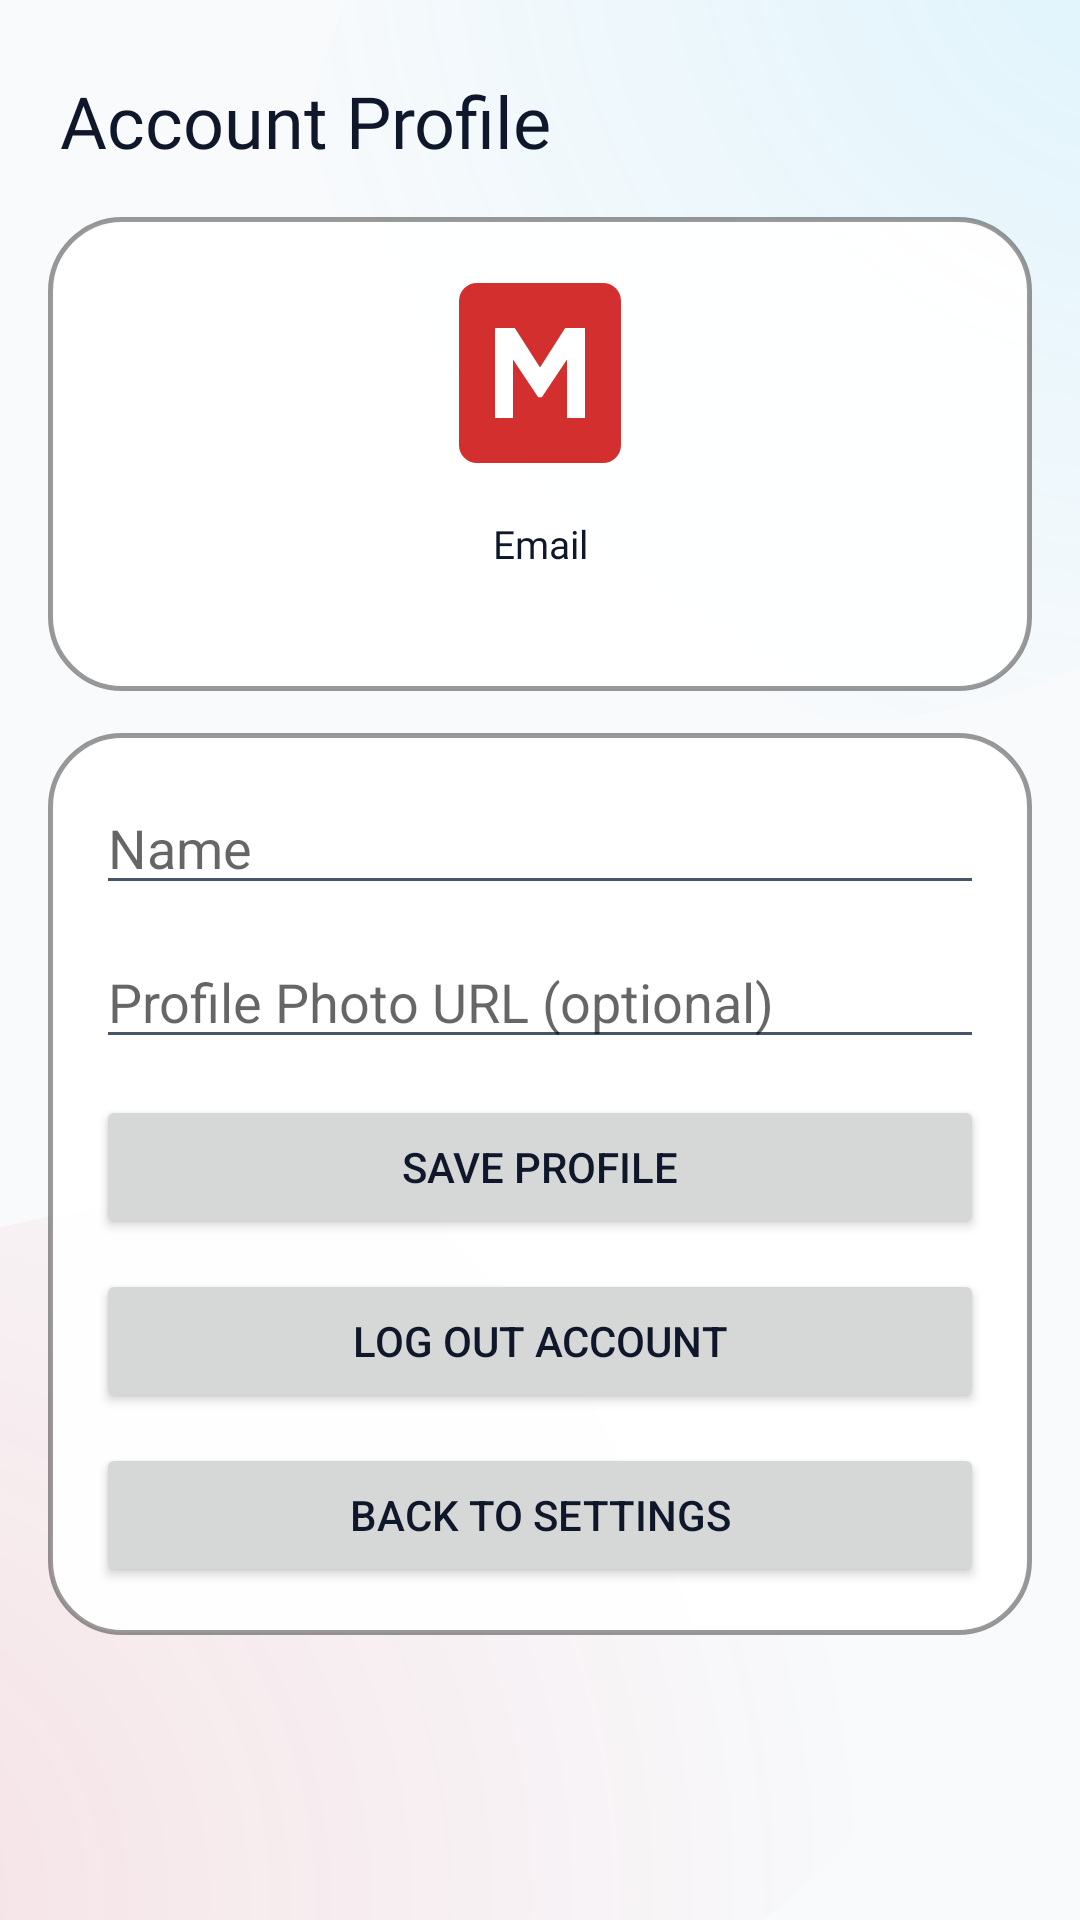

This screen was rendered from an Android layout file. Write that file and the resources it references.
<!-- AndroidManifest.xml: application theme Theme.MediaVault -->
<!-- res/layout/activity_cloud_profile.xml -->
<?xml version="1.0" encoding="utf-8"?>
<androidx.constraintlayout.widget.ConstraintLayout xmlns:android="http://schemas.android.com/apk/res/android"
    xmlns:app="http://schemas.android.com/apk/res-auto"
    android:layout_width="match_parent"
    android:layout_height="match_parent"
    android:background="@drawable/ambient_mesh_bg">

    <TextView
        android:id="@+id/text_profile_title"
        android:layout_width="0dp"
        android:layout_height="wrap_content"
        android:layout_marginStart="20dp"
        android:layout_marginTop="24dp"
        android:layout_marginEnd="20dp"
        android:fontFamily="@font/sf_pro_bold"
        android:text="@string/auto_account_profile"
        android:textColor="?attr/colorOnSurface"
        android:textSize="24sp"
        app:layout_constraintEnd_toEndOf="parent"
        app:layout_constraintStart_toStartOf="parent"
        app:layout_constraintTop_toTopOf="parent" />

    <androidx.core.widget.NestedScrollView
        android:layout_width="0dp"
        android:layout_height="0dp"
        android:layout_marginStart="16dp"
        android:layout_marginTop="16dp"
        android:layout_marginEnd="16dp"
        android:layout_marginBottom="16dp"
        app:layout_constraintBottom_toBottomOf="parent"
        app:layout_constraintEnd_toEndOf="parent"
        app:layout_constraintStart_toStartOf="parent"
        app:layout_constraintTop_toBottomOf="@id/text_profile_title">

        <LinearLayout
            android:layout_width="match_parent"
            android:layout_height="wrap_content"
            android:orientation="vertical">

            <androidx.constraintlayout.widget.ConstraintLayout
                android:layout_width="match_parent"
                android:layout_height="wrap_content"
                android:layout_marginBottom="14dp"
                android:background="@drawable/glass_card_bg"
                android:padding="16dp">

                <ImageView
                    android:id="@+id/image_profile_avatar"
                    android:layout_width="72dp"
                    android:layout_height="72dp"
                    android:contentDescription="@string/auto_account_profile"
                    android:src="@drawable/ic_new_logo"
                    app:layout_constraintEnd_toEndOf="parent"
                    app:layout_constraintStart_toStartOf="parent"
                    app:layout_constraintTop_toTopOf="parent" />

                <TextView
                    android:id="@+id/label_profile_email"
                    android:layout_width="0dp"
                    android:layout_height="wrap_content"
                    android:layout_marginTop="12dp"
                    android:gravity="center"
                    android:fontFamily="@font/sf_pro_medium"
                    android:text="@string/auto_email"
                    android:textColor="?attr/colorOnSurface"
                    android:textSize="13sp"
                    app:layout_constraintEnd_toEndOf="parent"
                    app:layout_constraintStart_toStartOf="parent"
                    app:layout_constraintTop_toBottomOf="@id/image_profile_avatar" />

                <TextView
                    android:id="@+id/text_profile_email"
                    android:layout_width="0dp"
                    android:layout_height="wrap_content"
                    android:layout_marginTop="4dp"
                    android:gravity="center"
                    android:fontFamily="@font/sf_pro_regular"
                    android:textColor="?attr/colorOnSurface"
                    android:textSize="15sp"
                    app:layout_constraintEnd_toEndOf="parent"
                    app:layout_constraintStart_toStartOf="parent"
                    app:layout_constraintTop_toBottomOf="@id/label_profile_email" />
            </androidx.constraintlayout.widget.ConstraintLayout>

            <androidx.constraintlayout.widget.ConstraintLayout
                android:layout_width="match_parent"
                android:layout_height="wrap_content"
                android:background="@drawable/glass_card_bg"
                android:padding="16dp">

                <EditText
                    android:id="@+id/edit_profile_display_name"
                    android:layout_width="0dp"
                    android:layout_height="wrap_content"
                    android:hint="@string/auto_display_name"
                    android:inputType="textPersonName"
                    app:layout_constraintEnd_toEndOf="parent"
                    app:layout_constraintStart_toStartOf="parent"
                    app:layout_constraintTop_toTopOf="parent" />

                <EditText
                    android:id="@+id/edit_profile_avatar_url"
                    android:layout_width="0dp"
                    android:layout_height="wrap_content"
                    android:layout_marginTop="10dp"
                    android:hint="@string/auto_avatar_url"
                    android:inputType="textUri"
                    app:layout_constraintEnd_toEndOf="parent"
                    app:layout_constraintStart_toStartOf="parent"
                    app:layout_constraintTop_toBottomOf="@id/edit_profile_display_name" />

                <Button
                    android:id="@+id/btn_profile_save"
                    android:layout_width="0dp"
                    android:layout_height="wrap_content"
                    android:layout_marginTop="12dp"
                    android:text="@string/auto_save_profile"
                    app:layout_constraintEnd_toEndOf="parent"
                    app:layout_constraintStart_toStartOf="parent"
                    app:layout_constraintTop_toBottomOf="@id/edit_profile_avatar_url" />

                <Button
                    android:id="@+id/btn_profile_logout"
                    android:layout_width="0dp"
                    android:layout_height="wrap_content"
                    android:layout_marginTop="10dp"
                    android:text="@string/auto_log_out_account"
                    app:layout_constraintEnd_toEndOf="parent"
                    app:layout_constraintStart_toStartOf="parent"
                    app:layout_constraintTop_toBottomOf="@id/btn_profile_save" />

                <Button
                    android:id="@+id/btn_profile_back"
                    android:layout_width="0dp"
                    android:layout_height="wrap_content"
                    android:layout_marginTop="10dp"
                    android:text="@string/auto_back_to_settings"
                    app:layout_constraintEnd_toEndOf="parent"
                    app:layout_constraintStart_toStartOf="parent"
                    app:layout_constraintTop_toBottomOf="@id/btn_profile_logout" />
            </androidx.constraintlayout.widget.ConstraintLayout>
        </LinearLayout>
    </androidx.core.widget.NestedScrollView>

</androidx.constraintlayout.widget.ConstraintLayout>
<!-- resources referenced by this layout -->
<resources>
  <!-- drawable ambient_mesh_bg (drawable) -->
  <?xml version="1.0" encoding="utf-8"?>
  <layer-list xmlns:android="http://schemas.android.com/apk/res/android">
      <item>
          <shape android:shape="rectangle">
              <solid android:color="?android:attr/windowBackground" />
          </shape>
      </item>
      <item android:top="-100dp" android:right="-100dp" android:left="100dp" android:bottom="400dp">
          <shape android:shape="oval">
              <gradient
                  android:type="radial"
                  android:gradientRadius="300dp"
                  android:centerX="0.8"
                  android:centerY="0.2"
                  android:startColor="#1A00BFFF"
                  android:endColor="#0000BFFF" />
          </shape>
      </item>
      <item android:top="400dp" android:left="-150dp" android:right="50dp" android:bottom="-50dp">
          <shape android:shape="oval">
              <gradient
                  android:type="radial"
                  android:gradientRadius="350dp"
                  android:centerX="0.2"
                  android:centerY="0.8"
                  android:startColor="#1AE50914"
                  android:endColor="#00E50914" />
          </shape>
      </item>
  </layer-list>
  <!-- drawable glass_card_bg (drawable) -->
  <?xml version="1.0" encoding="utf-8"?>
  <shape xmlns:android="http://schemas.android.com/apk/res/android"
      android:shape="rectangle">
      
      
      <solid android:color="@color/glass_surface_color" />
      
      
      <corners android:radius="24dp" />
      
      
      <stroke
          android:width="1.5dp"
          android:color="@color/glass_border_soft" />
          
  </shape>
  <!-- drawable ic_new_logo (drawable) -->
  <vector xmlns:android="http://schemas.android.com/apk/res/android"
      android:width="24dp"
      android:height="24dp"
      android:viewportWidth="24"
      android:viewportHeight="24">
      <path
          android:fillColor="@color/netflix_red"
          android:pathData="M5,2h14a2,2 0,0 1,2 2v16a2,2 0,0 1,-2 2H5a2,2 0,0 1,-2 -2V4a2,2 0,0 1,2 -2z" />
      <path
          android:fillColor="@android:color/white"
          android:pathData="M7,7h2.2l2.8,4.4L14.8,7H17v10h-2v-6.5l-2.8,4.2h-0.4L9,10.5V17H7z" />
      <path
          android:fillColor="@color/netflix_red"
          android:pathData="M9.5,4.8h5v1.2h-5z" />
  </vector>
  <string name="auto_account_profile">Account Profile</string>
  <string name="auto_avatar_url">Profile Photo URL (optional)</string>
  <string name="auto_back_to_settings">Back to Settings</string>
  <string name="auto_display_name">Name</string>
  <string name="auto_email">Email</string>
  <string name="auto_log_out_account">Log Out Account</string>
  <string name="auto_save_profile">Save Profile</string>
  <color name="glass_surface_color">#F2FFFFFF</color>
  <color name="glass_border_soft">#66000000</color>
  <color name="netflix_red">@color/vault_red_primary</color>
  <color name="vault_red_primary">#D32F2F</color>
  <color name="vault_red_dark">#9A0007</color>
  <color name="white">#FFFFFFFF</color>
  <color name="vault_red_light">#EF5350</color>
  <color name="black">#FF000000</color>
  <color name="background_base">#F8FAFC</color>
  <color name="background_surface">#FFFFFF</color>
  <color name="text_primary">#0F172A</color>
  <color name="nav_background">#F0FFFFFF</color>
  <color name="text_secondary">#475569</color>
</resources>
